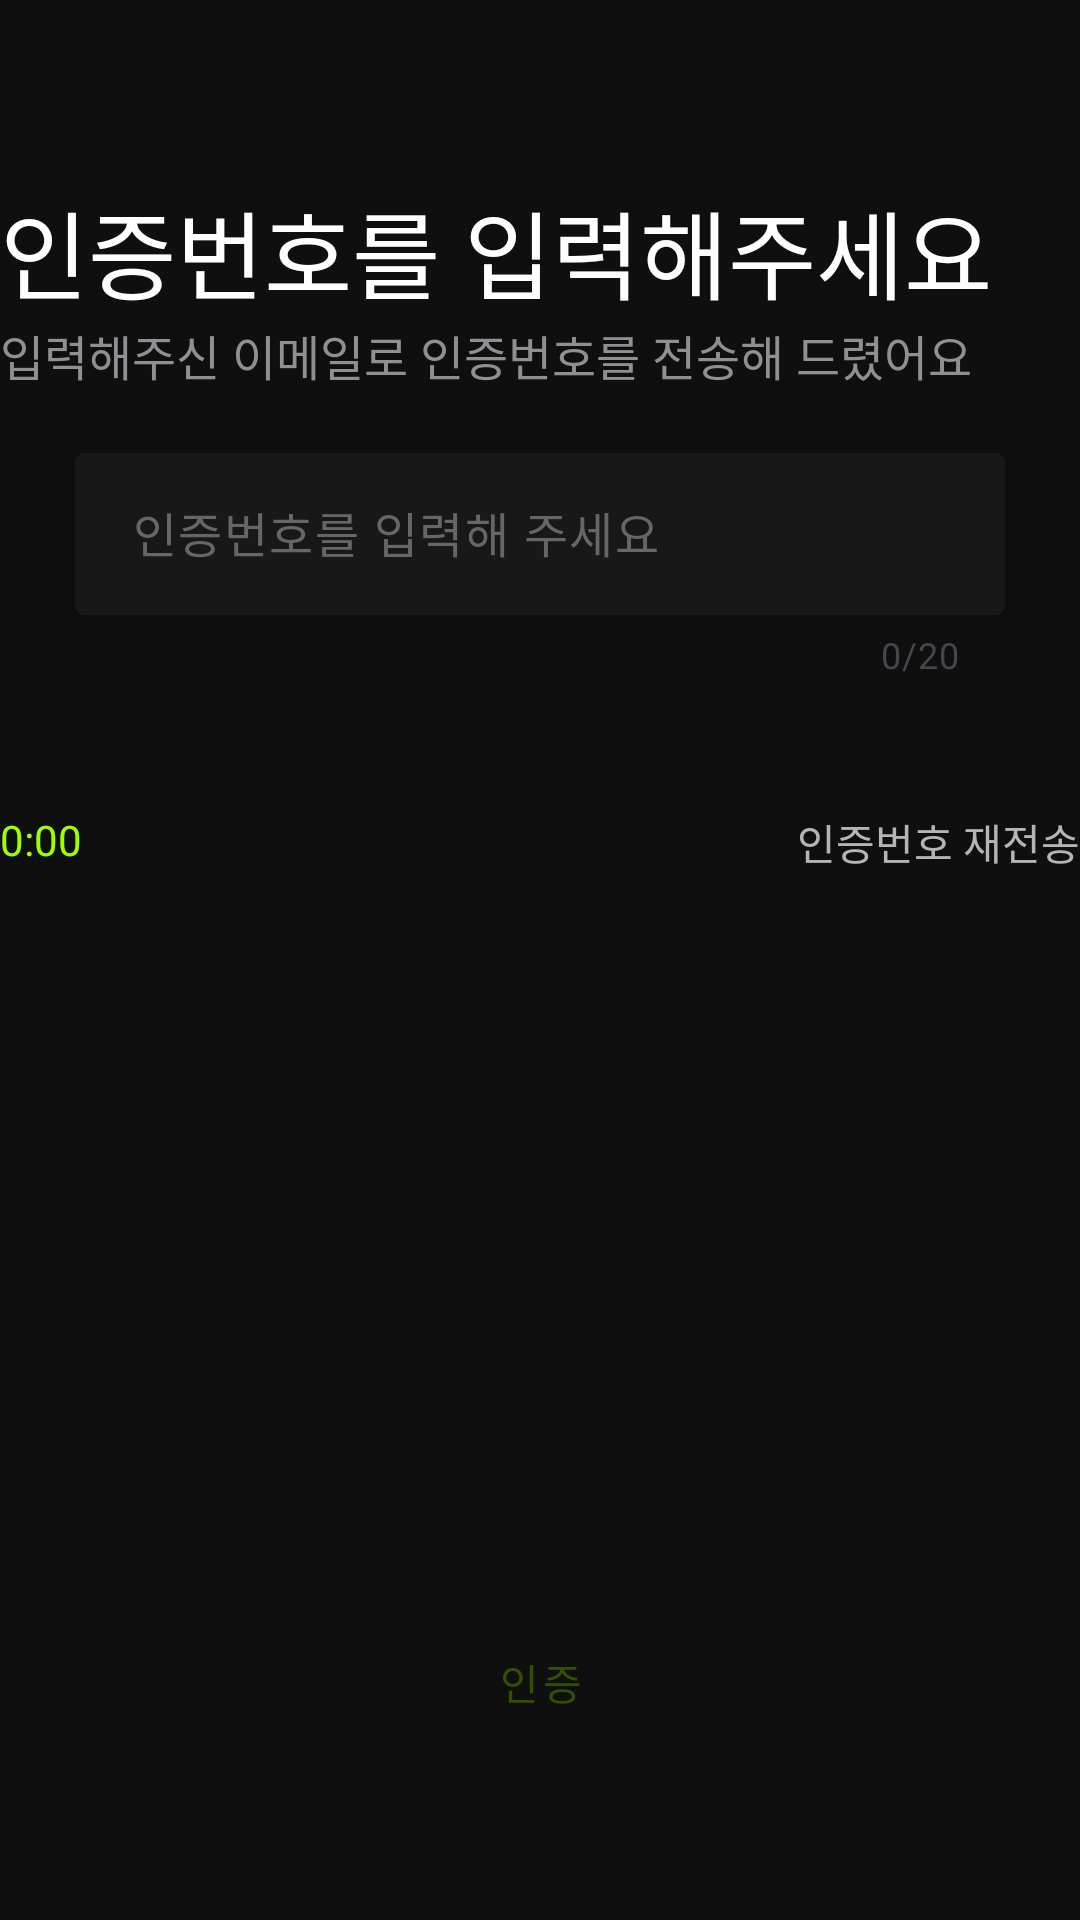

The Android layout XML behind this screen, and the referenced resources:
<!-- AndroidManifest.xml: application theme Theme.KillerGram_AndroidV1 -->
<!-- res/layout/activity_email_verification.xml -->
<?xml version="1.0" encoding="utf-8"?>
<layout>
    <androidx.constraintlayout.widget.ConstraintLayout
        xmlns:android="http://schemas.android.com/apk/res/android"
        xmlns:app="http://schemas.android.com/apk/res-auto"
        xmlns:tools="http://schemas.android.com/tools"
        android:layout_width="match_parent"
        android:layout_height="match_parent"
        android:background="@color/back_black"
        tools:context=".feature.signup.fragment.EmailVerificationFragment">

        <androidx.constraintlayout.widget.Guideline
            android:id="@+id/glTop"
            android:layout_width="wrap_content"
            android:layout_height="wrap_content"
            android:orientation="horizontal"
            app:layout_constraintGuide_percent="0.025" />

        <androidx.constraintlayout.widget.Guideline
            android:id="@+id/glStart"
            android:layout_width="wrap_content"
            android:layout_height="wrap_content"
            android:orientation="vertical"
            app:layout_constraintGuide_begin="24dp" />

        <androidx.constraintlayout.widget.Guideline
            android:id="@+id/glEnd"
            android:layout_width="wrap_content"
            android:layout_height="wrap_content"
            android:orientation="vertical"
            app:layout_constraintGuide_end="24dp" />

        <androidx.constraintlayout.widget.Guideline
            android:id="@+id/glBottom"
            android:layout_width="wrap_content"
            android:layout_height="wrap_content"
            android:orientation="horizontal"

            app:layout_constraintGuide_percent="0.92" />

        <ImageView
            android:id="@+id/img_left_arrow"
            android:layout_width="wrap_content"
            android:layout_height="wrap_content"
            android:onClick="onClick"
            android:src="@drawable/chevron_left"
            app:layout_constraintStart_toStartOf="@id/glStart"
            app:layout_constraintTop_toTopOf="@id/glTop" />

        <LinearLayout
            android:id="@+id/linear_email_verification"
            android:layout_width="360dp"
            android:layout_height="wrap_content"
            android:layout_marginTop="24dp"
            android:orientation="vertical"
            android:paddingVertical="20dp"
            app:layout_constraintEnd_toEndOf="@id/glEnd"
            app:layout_constraintStart_toStartOf="@id/glStart"
            app:layout_constraintTop_toBottomOf="@id/img_left_arrow">

            <TextView
                android:id="@+id/tv_title_email"
                style="@style/pretendard_h1"
                android:layout_width="match_parent"
                android:layout_height="wrap_content"
                android:text="인증번호를 입력해주세요"
                android:textColor="@color/white" />

            <TextView
                android:id="@+id/tv_sub_title_email"
                style="@style/pretendard_m3"
                android:layout_width="wrap_content"
                android:layout_height="wrap_content"
                android:text="입력해주신 이메일로 인증번호를 전송해 드렸어요"
                android:textColor="@color/gray600" />
        </LinearLayout>

        <com.google.android.material.textfield.TextInputLayout
            android:id="@+id/til_email_verification"
            style="@style/InputLayout"
            android:layout_width="match_parent"
            android:layout_height="wrap_content"
            android:layout_marginHorizontal="24dp"
            android:textColorHint="@color/gray800"
            app:boxStrokeErrorColor="@color/main"
            app:counterEnabled="true"
            app:counterMaxLength="20"
            app:layout_constraintEnd_toEndOf="@id/glEnd"
            app:layout_constraintStart_toStartOf="@id/glStart"
            app:layout_constraintTop_toBottomOf="@id/linear_email_verification">

            <com.google.android.material.textfield.TextInputEditText
                android:id="@+id/tie_email_verification"
                style="@style/InputEditText"
                android:layout_marginTop="60dp"
                android:hint="인증번호를 입력해 주세요" />
        </com.google.android.material.textfield.TextInputLayout>


        <androidx.constraintlayout.widget.ConstraintLayout
            android:id="@+id/constraint_text"
            android:layout_width="360dp"
            android:layout_height="wrap_content"
            android:layout_marginTop="24dp"
            android:orientation="horizontal"
            android:paddingVertical="20dp"
            app:layout_constraintEnd_toEndOf="@id/glEnd"
            app:layout_constraintStart_toStartOf="@id/glStart"
            app:layout_constraintTop_toBottomOf="@id/til_email_verification">

            <TextView
                android:id="@+id/tv_title_timer"
                style="@style/pretendard_label"
                android:layout_width="wrap_content"
                android:layout_height="wrap_content"
                android:text="0:00"
                android:textColor="@color/main" />

            <TextView
                android:id="@+id/tv_email_reverification"
                style="@style/pretendard_label"
                android:layout_width="wrap_content"
                android:layout_height="wrap_content"
                android:text="인증번호 재전송"
                android:textColor="@color/gray400"
                app:layout_constraintEnd_toEndOf="parent" />
        </androidx.constraintlayout.widget.ConstraintLayout>

        <Button
            android:id="@+id/btn_login"
            style="@style/InputButton"
            android:layout_marginHorizontal="24dp"
            android:layout_weight="1"
            android:onClick="onClick"
            android:text="인증"
            app:layout_constraintBottom_toBottomOf="@id/glBottom"
            app:layout_constraintEnd_toEndOf="@id/glEnd"
            app:layout_constraintStart_toStartOf="@id/glStart" />
    </androidx.constraintlayout.widget.ConstraintLayout>
</layout>
<!-- resources referenced by this layout -->
<resources>
  <color name="back_black">#FF0F0F0F</color>
  <color name="gray400">#FFB4B5B7</color>
  <color name="gray600">#FF8F9094</color>
  <color name="gray800">#FF666669</color>
  <color name="main">#FF9EFF00</color>
  <color name="white">#FFFFFFFF</color>
  <style name="InputButton" parent="Widget.MaterialComponents.Button">
          <item name="android:layout_width">match_parent</item>
          <item name="android:layout_height">56dp</item>
          <item name="android:textColor">@color/secondary</item>
          <item name="android:background">@drawable/bg_button_main_radius_8</item>
      </style>
  <style name="InputEditText" parent="">
          <item name="android:layout_width">match_parent</item>
          <item name="android:layout_height">56dp</item>
          <item name="android:textColor">@color/gray800</item>
          <item name="backgroundTint">@color/gray1100</item>
          <item name="backgroundTintMode">src_over</item>
          <item name="android:fontFamily">@font/pretendard</item>
          <item name="android:textColorHint">@color/gray800</item>
          <item name="android:gravity">center_vertical</item>
          <item name="android:paddingStart">20dp</item>
      </style>
  <style name="InputLayout">
          <item name="errorEnabled">true</item>
          <item name="hintEnabled">false</item>
          <item name="boxStrokeWidth">1dp</item>
          <item name="boxStrokeErrorColor">@color/system</item>
          <item name="boxStrokeColor">@color/gray1100</item>
      </style>
  <style name="pretendard_h1" parent="Theme.AppCompat.Light.NoActionBar">
          <item name="android:textSize">32sp</item>
          <item name="android:textColor">@color/white</item>
          <item name="android:fontFamily">@font/pretendard</item>
          <item name="android:lineSpacingExtra">6.4sp</item>
  
      </style>
  <style name="pretendard_label" parent="Theme.AppCompat.Light.NoActionBar">
          <item name="android:textSize">14sp</item>
          <item name="android:textColor">@color/white</item>
          <item name="android:fontFamily">@font/pretendard</item>
          <item name="android:lineSpacingExtra">7dp</item>
      </style>
  <style name="pretendard_m3" parent="Theme.AppCompat.Light.NoActionBar">
          <item name="android:textSize">16sp</item>
          <item name="android:textColor">@color/white</item>
          <item name="android:fontFamily">@font/pretendard</item>
          <item name="android:lineSpacingExtra">8dp</item>
  
      </style>
  <style name="Theme.KillerGram_AndroidV1" parent="Base.Theme.KillerGram_AndroidV1" />
  <color name="secondary">#FF325100</color>
  <color name="gray1100">#FF181818</color>
  <color name="system">#FFE53A3A</color>
  <style name="Base.Theme.KillerGram_AndroidV1" parent="Theme.Material3.DayNight.NoActionBar">
          <item name="android:itemBackground">@color/menu_gray</item>
          <item name="android:windowIsTranslucent">true</item>
          <item name="colorPrimary">@color/main</item>
          <item name="colorAccent">@color/gray1100</item>
      </style>
  <color name="menu_gray">#252525</color>
</resources>
